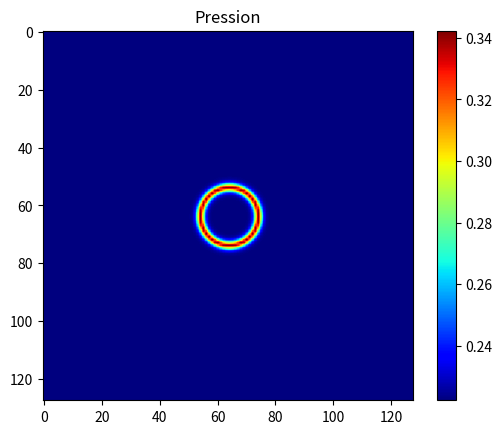

Write Python code to recreate this figure.
from math import sqrt, tanh, cos, pi
import numpy as np
Lx = Ly = 128
x0 = Lx / 2
y0 = Ly / 2
radius = 10
dx = 1
r =  radius * dx 
ch_width_ope = 1.0  # Assuming a value for ch_width_ope
rho1 = 1
rho2 = 1
c1 = c2 = 1/ sqrt(3)
c_dx = 1.e-5
c_dt = c_dx/347./sqrt(3.)
sigma = 0/(c_dx * c_dx * c_dx / c_dt / c_dt)
p1_inf = rho1 * c1 * c1 - rho2 * c2 * c2; 
p2_inf = 0.
p= np.zeros([Lx, Ly])
for i in range(Lx):
    for j in range(Ly):
        distance = sqrt((i - x0) * (i - x0) + (j - y0) * (j - y0))
        phi_local = -tanh((distance - r) / ch_width_ope)
        rho_local = rho1 * (0.5 + 0.5*phi_local) + rho2 * (0.5 - 0.5*phi_local)
        p_local = (1/2) * (rho_local * c1 * c1 - p1_inf - p2_inf + sqrt((p2_inf - p1_inf + rho_local * c1 * c1 * c2 * c2) ** 2 + rho_local ** 2 * (1 - phi_local ** 2) * c1 * c1 * c2 * c2))
        p[i][j] = p_local
import matplotlib.pyplot as plt

plt.imshow(p, cmap='jet')
plt.title('Pression')
plt.colorbar()
plt.show()
